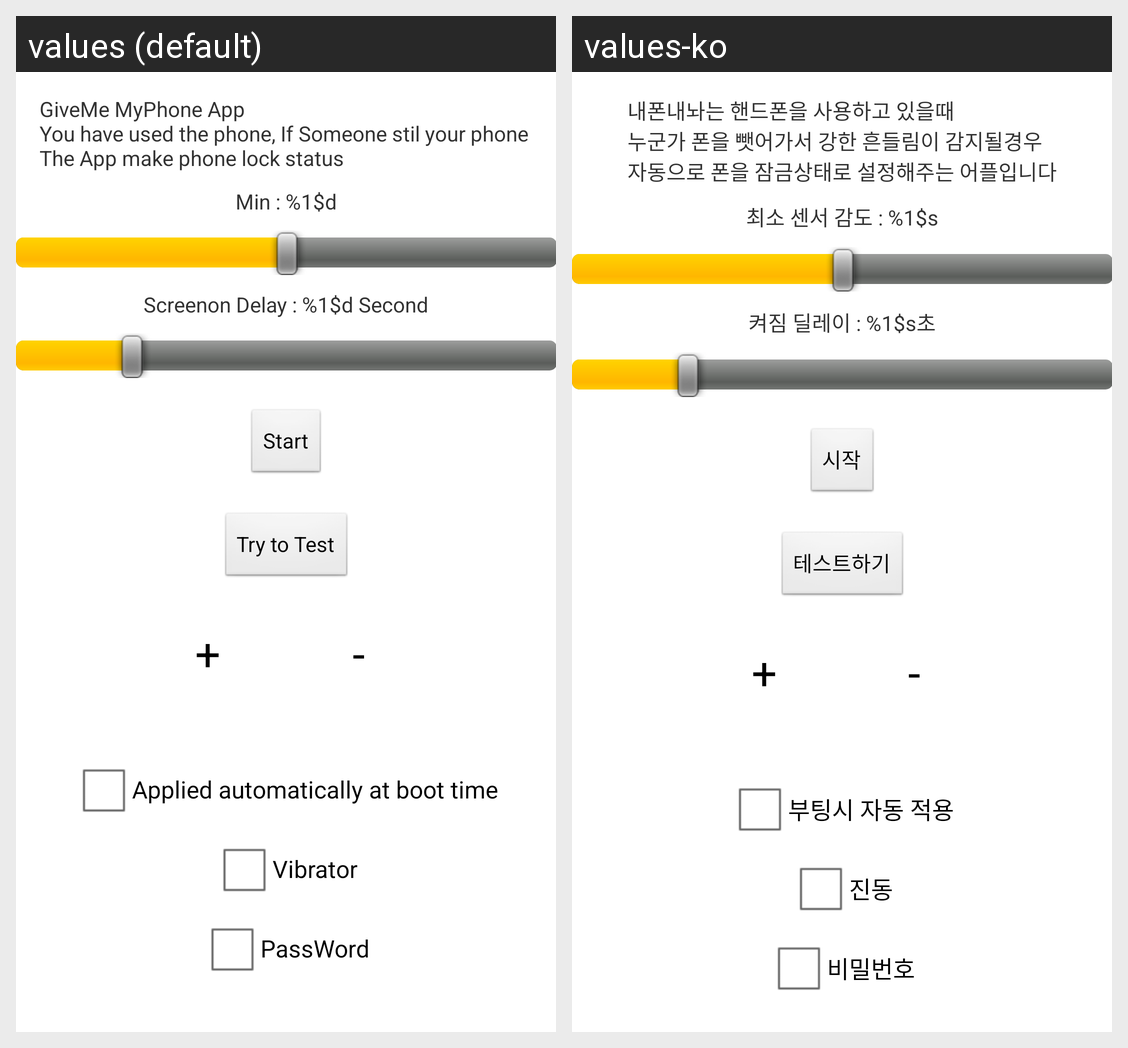

Here is an Android app screen in its default locale and in the app's own translations. Write out the translated-string differences for the strings that appear on this screen.
Android screen res/layout/activity_main.xml rendered under 2 locales, left to right: values (default), values-ko. Device: Nexus 5 (rendered at 1080×1920; each locale shown at half size, 540×960, under a caption strip naming it); theme AppTheme.
Strings drawn on this screen, with the default value and each locale's value (text and hints the layout hard-codes, and strings that could not be matched under every locale, appear in the picture but are not listed):

maintext
  values: GiveMe MyPhone App 
      You have used the phone, If Someone stil your phone 
      The App make phone lock status
  values-ko: 내폰내놔는 핸드폰을 사용하고 있을때 
      누군가 폰을 뺏어가서 강한 흔들림이 감지될경우 
      자동으로 폰을 잠금상태로 설정해주는 어플입니다

min
  values: Min : %1$d
  values-ko: 최소 센서 감도 : %1$s

Delay
  values: Screenon Delay : %1$d Second
  values-ko: 켜짐 딜레이 : %1$s초

serviceBtn
  values: Start
  values-ko: 시작

testBtn
  values: Try to Test
  values-ko: 테스트하기

boot_able
  values: Applied automatically at boot time
  values-ko: 부팅시 자동 적용

Vibrator
  values: Vibrator
  values-ko: 진동

password
  values: PassWord
  values-ko: 비밀번호
